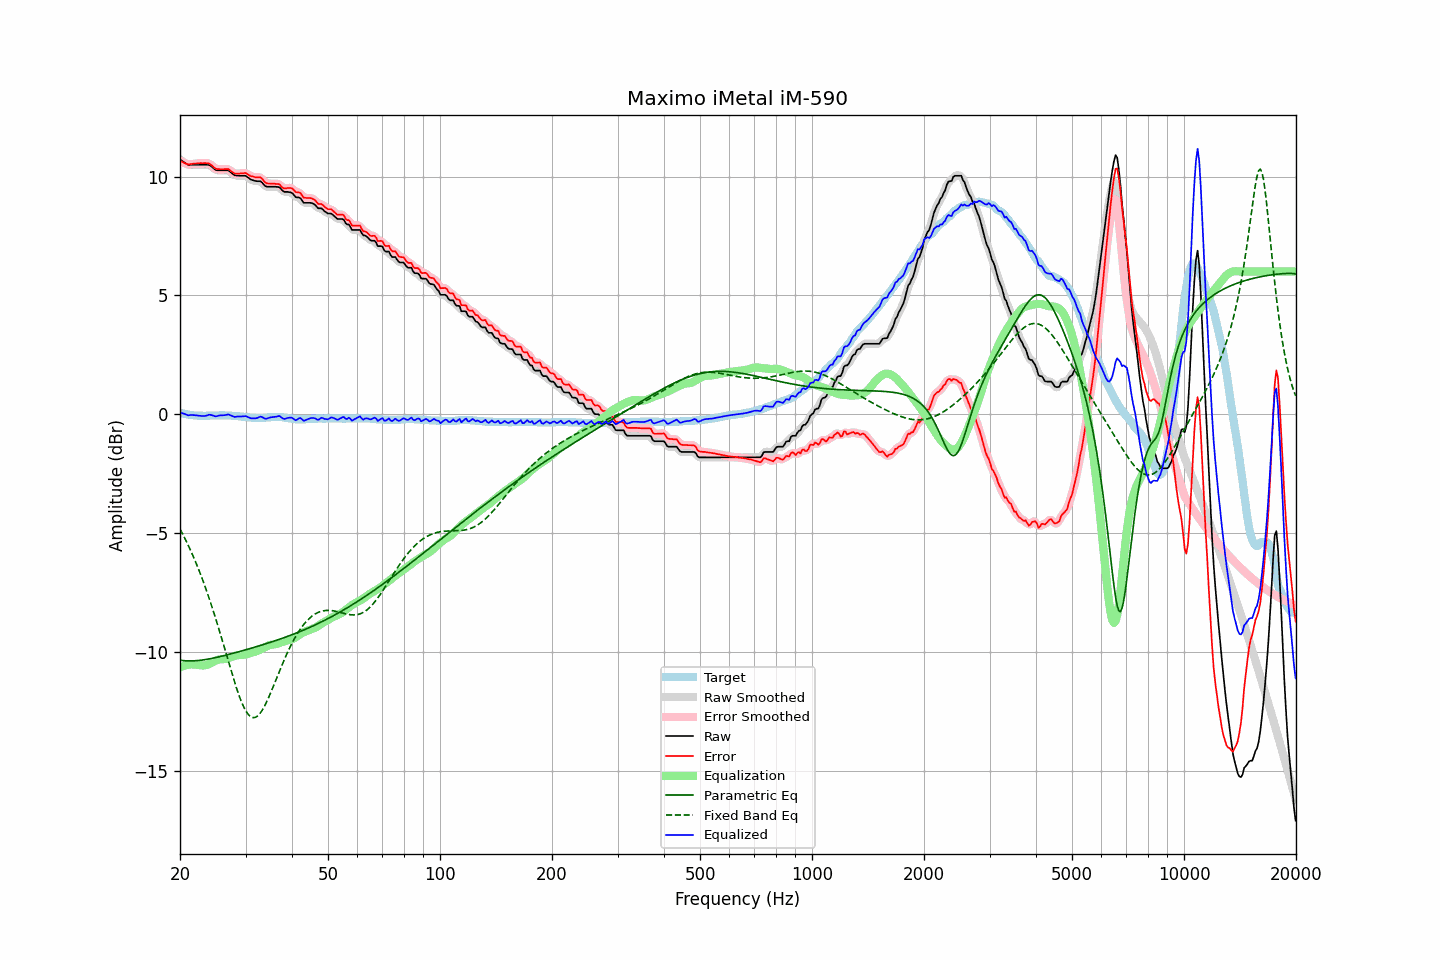

The table this chart was drawn from, first rows:
frequency, raw, error, smoothed, error_smoothed, equalization, parametric_eq, fixed_band_eq, equalized_raw, equalized_smoothed, target
20.00, 10.71, 10.66, 10.72, 10.66, -10.65, -10.35, -4.83, 0.07, 0.07, 0.06
20.20, 10.67, 10.64, 10.67, 10.63, -10.62, -10.36, -4.96, 0.05, 0.05, 0.04
20.40, 10.62, 10.59, 10.62, 10.59, -10.59, -10.37, -5.09, 0.03, 0.03, 0.03
20.61, 10.58, 10.57, 10.58, 10.56, -10.57, -10.37, -5.22, 0.01, 0.00, 0.02
20.81, 10.53, 10.53, 10.53, 10.53, -10.55, -10.38, -5.36, -0.02, -0.02, -0.00
21.02, 10.49, 10.51, 10.50, 10.52, -10.54, -10.38, -5.50, -0.05, -0.04, -0.01
21.23, 10.49, 10.52, 10.49, 10.51, -10.53, -10.38, -5.64, -0.04, -0.04, -0.02
21.44, 10.49, 10.53, 10.49, 10.52, -10.52, -10.38, -5.79, -0.03, -0.04, -0.03
21.66, 10.49, 10.54, 10.49, 10.53, -10.53, -10.38, -5.95, -0.04, -0.04, -0.04
21.87, 10.49, 10.55, 10.49, 10.54, -10.53, -10.38, -6.10, -0.04, -0.04, -0.05
22.09, 10.49, 10.55, 10.49, 10.55, -10.54, -10.37, -6.26, -0.05, -0.05, -0.05
22.31, 10.49, 10.56, 10.49, 10.55, -10.55, -10.37, -6.43, -0.06, -0.06, -0.06
22.54, 10.49, 10.56, 10.49, 10.56, -10.56, -10.36, -6.60, -0.07, -0.07, -0.06
22.76, 10.49, 10.57, 10.49, 10.56, -10.57, -10.35, -6.78, -0.08, -0.08, -0.07
22.99, 10.49, 10.56, 10.49, 10.56, -10.57, -10.34, -6.96, -0.08, -0.08, -0.06
23.22, 10.49, 10.57, 10.49, 10.56, -10.57, -10.33, -7.14, -0.08, -0.08, -0.07
23.45, 10.49, 10.57, 10.50, 10.57, -10.56, -10.32, -7.33, -0.07, -0.06, -0.07
23.69, 10.49, 10.56, 10.49, 10.56, -10.54, -10.31, -7.52, -0.05, -0.05, -0.06
23.92, 10.49, 10.55, 10.48, 10.54, -10.51, -10.30, -7.72, -0.02, -0.03, -0.06
24.16, 10.45, 10.50, 10.45, 10.51, -10.48, -10.29, -7.92, -0.03, -0.03, -0.05
24.40, 10.40, 10.45, 10.40, 10.45, -10.45, -10.27, -8.13, -0.04, -0.05, -0.05
24.65, 10.34, 10.40, 10.34, 10.39, -10.41, -10.26, -8.34, -0.07, -0.07, -0.05
24.89, 10.28, 10.33, 10.29, 10.35, -10.37, -10.24, -8.56, -0.09, -0.08, -0.05
25.14, 10.26, 10.32, 10.27, 10.32, -10.35, -10.23, -8.77, -0.08, -0.08, -0.05
25.39, 10.26, 10.32, 10.26, 10.31, -10.33, -10.21, -9.00, -0.06, -0.07, -0.05
25.65, 10.26, 10.31, 10.26, 10.31, -10.31, -10.20, -9.22, -0.05, -0.05, -0.04
25.91, 10.26, 10.31, 10.26, 10.31, -10.31, -10.18, -9.45, -0.05, -0.05, -0.04
26.16, 10.26, 10.31, 10.26, 10.31, -10.31, -10.16, -9.68, -0.04, -0.04, -0.04
26.43, 10.26, 10.32, 10.27, 10.32, -10.30, -10.15, -9.92, -0.04, -0.03, -0.05
26.69, 10.26, 10.32, 10.27, 10.32, -10.29, -10.13, -10.15, -0.03, -0.02, -0.05
26.96, 10.26, 10.32, 10.25, 10.30, -10.27, -10.11, -10.38, -0.01, -0.02, -0.05
27.23, 10.21, 10.27, 10.21, 10.27, -10.25, -10.10, -10.61, -0.03, -0.03, -0.05
27.50, 10.15, 10.22, 10.16, 10.22, -10.22, -10.08, -10.84, -0.07, -0.06, -0.06
27.77, 10.10, 10.17, 10.10, 10.17, -10.19, -10.06, -11.07, -0.09, -0.09, -0.07
28.05, 10.05, 10.13, 10.06, 10.14, -10.17, -10.04, -11.28, -0.12, -0.11, -0.07
28.33, 10.04, 10.13, 10.04, 10.12, -10.15, -10.02, -11.50, -0.11, -0.11, -0.08
28.62, 10.04, 10.13, 10.03, 10.12, -10.14, -10.01, -11.70, -0.10, -0.10, -0.08
28.90, 10.03, 10.13, 10.03, 10.13, -10.13, -9.99, -11.89, -0.10, -0.10, -0.09
29.19, 10.03, 10.14, 10.03, 10.13, -10.13, -9.97, -12.06, -0.10, -0.09, -0.10
29.48, 10.03, 10.14, 10.04, 10.14, -10.13, -9.95, -12.22, -0.09, -0.09, -0.10
29.78, 10.03, 10.15, 10.03, 10.14, -10.12, -9.93, -12.37, -0.09, -0.09, -0.11
30.08, 10.02, 10.15, 10.01, 10.13, -10.10, -9.91, -12.49, -0.08, -0.09, -0.12
30.38, 9.97, 10.10, 9.97, 10.10, -10.09, -9.89, -12.59, -0.11, -0.11, -0.12
30.68, 9.92, 10.06, 9.93, 10.06, -10.06, -9.87, -12.67, -0.14, -0.14, -0.13
30.99, 9.87, 10.02, 9.88, 10.02, -10.04, -9.85, -12.73, -0.17, -0.16, -0.14
31.30, 9.85, 10.01, 9.85, 10.00, -10.03, -9.83, -12.76, -0.17, -0.18, -0.15
31.61, 9.83, 9.99, 9.83, 9.98, -10.01, -9.81, -12.77, -0.18, -0.18, -0.15
31.93, 9.81, 9.97, 9.81, 9.97, -9.99, -9.79, -12.75, -0.17, -0.17, -0.15
32.24, 9.80, 9.97, 9.81, 9.97, -9.96, -9.77, -12.71, -0.16, -0.15, -0.16
32.57, 9.80, 9.97, 9.81, 9.97, -9.93, -9.75, -12.65, -0.13, -0.13, -0.16
32.89, 9.80, 9.96, 9.79, 9.95, -9.90, -9.73, -12.57, -0.10, -0.12, -0.16
33.22, 9.75, 9.91, 9.74, 9.90, -9.87, -9.71, -12.47, -0.12, -0.13, -0.16
33.55, 9.67, 9.82, 9.68, 9.83, -9.83, -9.69, -12.36, -0.16, -0.16, -0.15
33.89, 9.60, 9.75, 9.61, 9.76, -9.79, -9.67, -12.23, -0.19, -0.18, -0.14
34.23, 9.57, 9.72, 9.58, 9.72, -9.76, -9.65, -12.09, -0.19, -0.18, -0.14
34.57, 9.57, 9.71, 9.57, 9.70, -9.73, -9.62, -11.94, -0.16, -0.16, -0.13
34.92, 9.57, 9.71, 9.57, 9.70, -9.71, -9.60, -11.79, -0.14, -0.14, -0.13
35.27, 9.57, 9.70, 9.57, 9.70, -9.70, -9.58, -11.62, -0.13, -0.13, -0.12
35.62, 9.57, 9.70, 9.57, 9.70, -9.69, -9.56, -11.46, -0.12, -0.12, -0.12
35.97, 9.57, 9.70, 9.57, 9.69, -9.68, -9.54, -11.29, -0.11, -0.11, -0.12
... 635 more rows
